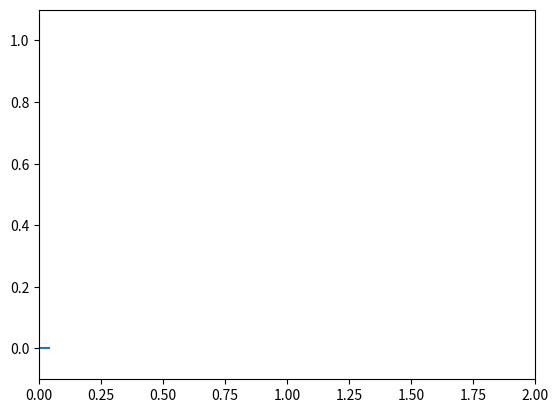

Generate this figure with matplotlib:
import numpy as np
from matplotlib.lines import Line2D
import matplotlib.pyplot as plt
import matplotlib.animation as animation


class Scope:

    def __init__(self, ax, maxt=2, dt=0.02):
        self.ax = ax
        self.dt = dt
        self.maxt = maxt
        self.tdata = [0]
        self.ydata = [0]
        self.line = Line2D(self.tdata, self.ydata)
        self.ax.add_line(self.line)
        self.ax.set_ylim(-.1, 1.1)
        self.ax.set_xlim(0, self.maxt)

    def update(self, y):
        lastt = self.tdata[-1]
        if lastt > self.tdata[0] + self.maxt:  # reset the arrays
            self.tdata = [self.tdata[-1]]
            self.ydata = [self.ydata[-1]]
            self.ax.set_xlim(self.tdata[0], self.tdata[0] + self.maxt)
            self.ax.figure.canvas.draw()

        t = self.tdata[-1] + self.dt
        self.tdata.append(t)
        self.ydata.append(y)
        self.line.set_data(self.tdata, self.ydata)
        return self.line,


def emitter(p=0.03):
    """return a random value with probability p, else 0"""
    while True:
        v = np.random.rand(1)
        if v > p:
            yield 0.
        else:
            yield np.random.rand(1)


# Fixing random state for reproducibility
np.random.seed(0)

fig, ax = plt.subplots()
scope = Scope(ax)

# pass a generator in "emitter" to produce data for the update func
ani = animation.FuncAnimation(
    fig,
    scope.update,
    emitter,
    interval=10,
    blit=True
)
plt.show()
